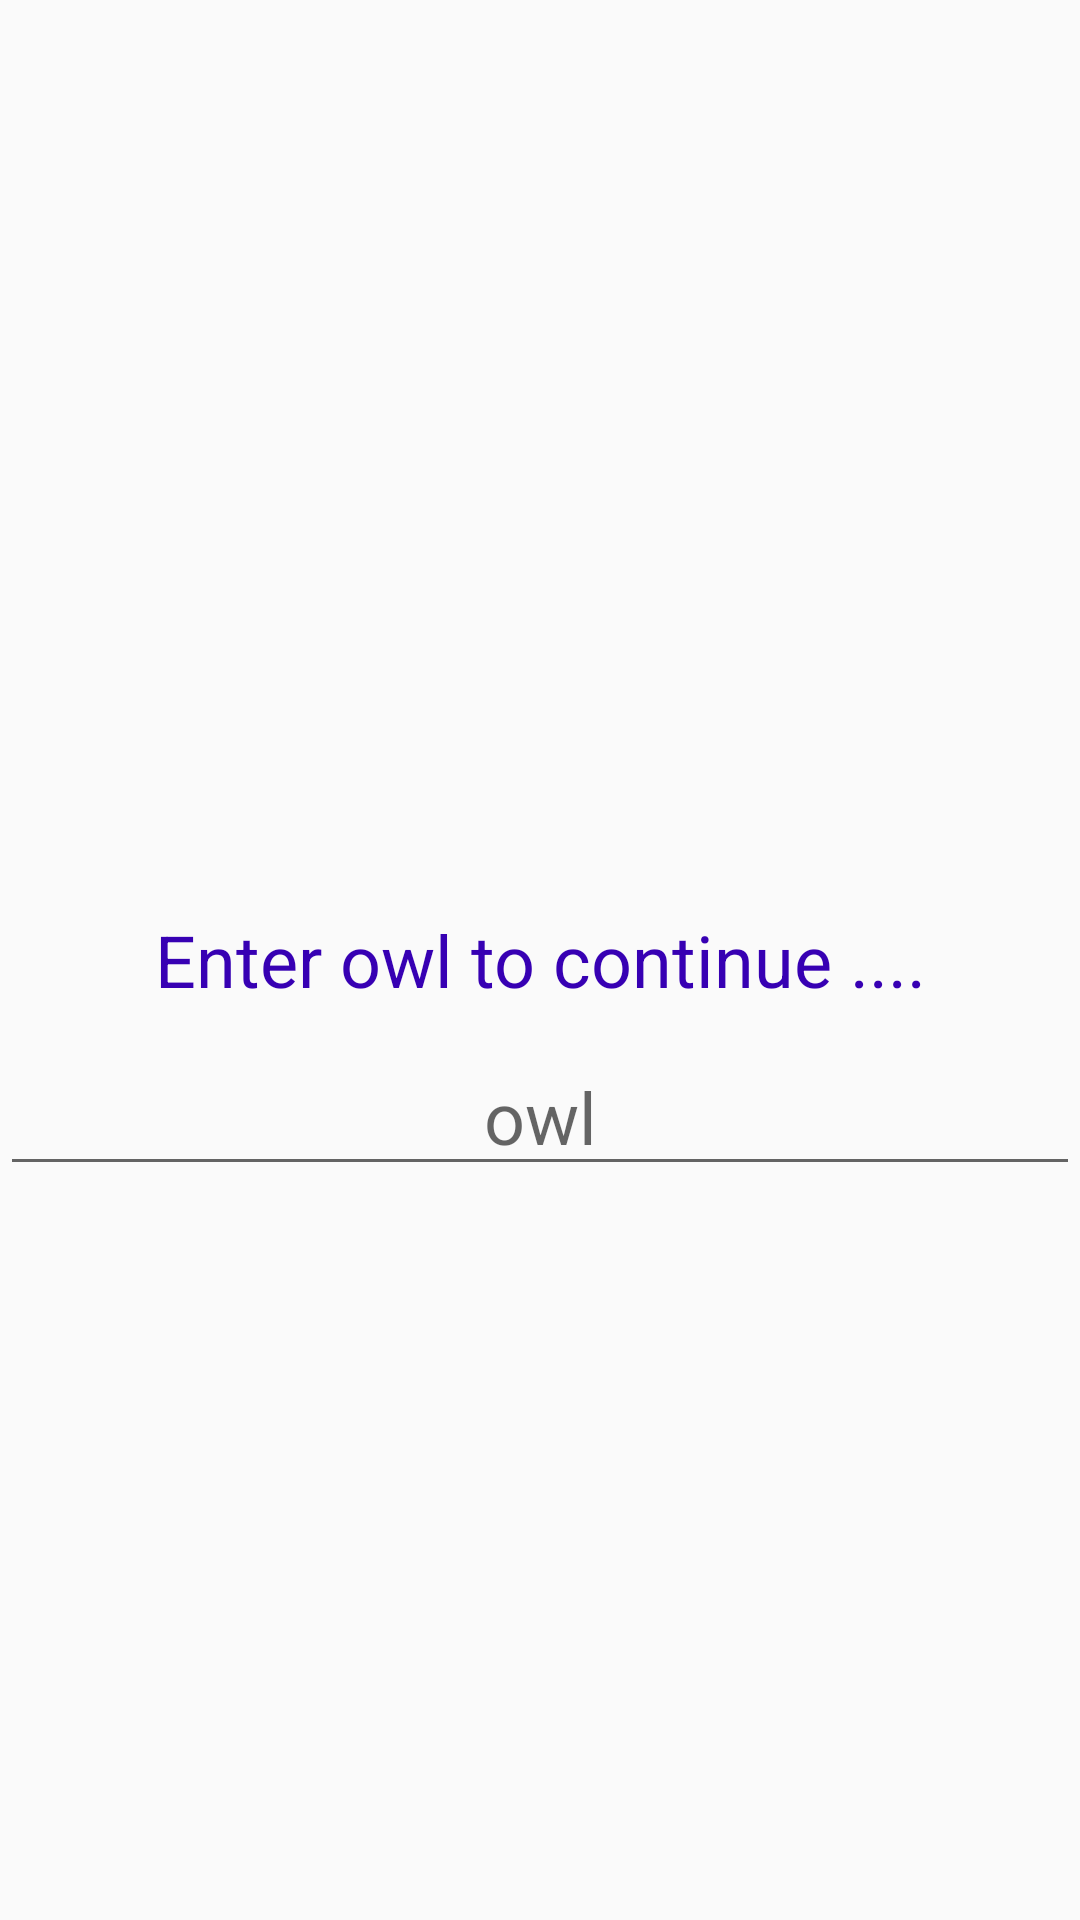

Android layout source for this screen:
<!-- AndroidManifest.xml: application theme Theme.SoftewareLabApp -->
<!-- res/layout/activity_owl_entry.xml -->
<?xml version="1.0" encoding="utf-8"?>
<RelativeLayout xmlns:android="http://schemas.android.com/apk/res/android"
    xmlns:app="http://schemas.android.com/apk/res-auto"
    xmlns:tools="http://schemas.android.com/tools"
    android:id="@+id/rlaoe"
    android:layout_width="match_parent"
    android:layout_height="match_parent"
    tools:context=".owlEntry">

    <TextView
        android:id="@+id/owlenter"
        android:layout_width="match_parent"
        android:layout_height="wrap_content"
        android:layout_centerInParent="true"
        android:layout_marginBottom="10dp"
        android:text="@string/owl_prompt"
        android:textAlignment="center"
        android:textColor="@color/purple_700"
        android:textColorHint="@color/purple_700"
        android:textSize="24sp"
        tools:layout_editor_absoluteX="177dp"
        tools:layout_editor_absoluteY="3dp" />

    <EditText
        android:id="@+id/acceptinput"
        android:layout_width="match_parent"
        android:layout_height="wrap_content"
        android:layout_below="@id/owlenter"
        android:hint="@string/owl"
        android:inputType="text"
        android:minHeight="48dp"
        android:textAlignment="center"
        android:textColor="@color/angry_red"
        android:textSize="24sp"
        tools:ignore="TextContrastCheck" />
</RelativeLayout>
<!-- resources referenced by this layout -->
<resources>
  <color name="angry_red">#FF0000</color>
  <color name="purple_700">#FF3700B3</color>
  <string name="owl">owl</string>
  <string name="owl_prompt">Enter owl to continue ....</string>
  <style name="Theme.SoftewareLabApp" parent="Theme.AppCompat.Light.DarkActionBar">
          
          <item name="colorPrimary">@color/purple_500</item>
          <item name="colorPrimaryDark">@color/purple_700</item>
          <item name="colorAccent">@color/teal_200</item>
          
      </style>
  <color name="purple_500">#FF6200EE</color>
  <color name="teal_200">#FF03DAC5</color>
</resources>
